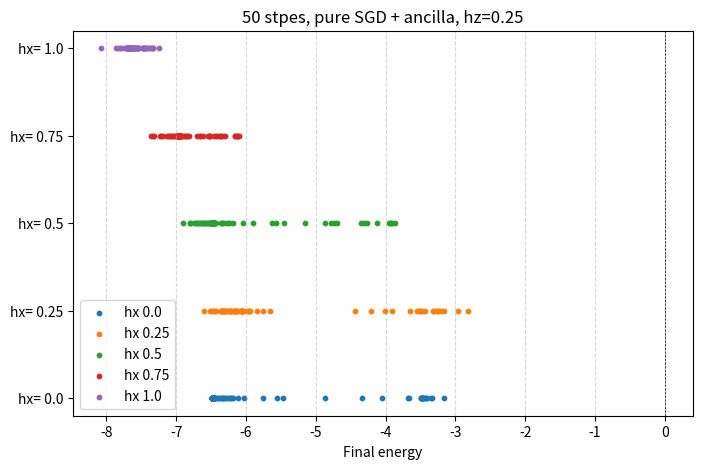

Reproduce this figure in Python.
import matplotlib.pyplot as plt

#hx=0, hz=0.25, pure SGD, 50 steps
result0_sgd = [-6.491440202728945, -6.490197705734223, -6.489780889744618, -6.487756402427659, -6.479609052358283, -6.200040267494763, -6.4786914579457004, -4.331348483696731, -6.484051887151945, -6.437899189483554, -6.335980557126344, -6.479405773330657, -6.492379520549822, -6.439321084521037, -5.557137328498523, -6.024196079913372, -6.487467871538946, -6.493314696242161, -6.441633328982984, -6.457821114904514, -6.110054953893148, -6.191624784012842, -6.29418812196807, -6.2329552398723775, -6.4849505806367365, -5.760010847379617, -6.33989433943124, -5.466204301096634, -6.339364637645924, -3.4718057549597927, -3.341416472302459, -3.42554649458479, -6.490786658889023, -6.48873468084177, -6.488490491132104, -6.488152933567491, -6.308203127109541, -6.407021733263861, -6.245284738843343, -3.48200254206101, -6.397117457589865, -3.411245908208072, -6.373175696267482, -4.864297995435306, -6.223994379081649, -3.6751702027555497, -3.4661253409342905, -3.4940970050167515, -6.487188917064101, -6.484930954892149, -6.474846009841359, -6.470201554475008, -6.437948365476934, -6.267355014917422, -3.345657163499454, -3.480603661846207, -4.044743762421755, -3.430534839039406, -3.666756900608717, -3.483649311736008, -3.156368297339779, -3.4933021431134685, -3.4489830487516637, -3.4919874759248097]

#hx=0, hz=0.25, pure SGD + ancilla, 50 steps
# result0 = [-6.490629920741333, -6.336451078208992, -6.368898193356106, -6.339570778252534, -6.366821940853651, -6.245808774985936, -6.287229333078951, -6.176743455172681, -6.350663410610312, -6.3861039332319685, -6.171573718495644, -6.096556309604236, -6.425319637729035, -6.1960872867771775, -5.818521716935989, -3.201681536076405, -6.396138647723904, -6.323404738642074, -6.171833387953798, -6.191184133004133, -6.252103509184128, -6.071890533804359, -2.362359333150711, -2.707520731069849, -6.2570801884372385, -6.120492244551949, -2.5534895810015406, -3.274852480398982, -4.411224959578527, -2.859759798632556, -3.2047799767754843, -3.3075397041012202, -6.185508903181568, -3.2512025634220425, -6.352381294395884, -6.175934059486869, -6.382928769149678, -6.057950654621846, -6.141125209392259, -6.055175992506771, -6.253378959429138, -6.062785664857246, -6.0904282049982825, -2.9093251670032707, -6.1830458615229125, -3.110167311055667, -3.171893106686181, -3.2538812691721275, -6.341509174611395, -6.1991548469747775, -3.710848315751293, -6.075304870588509, -6.125784301433709, -2.397986357593622, -3.262198246505147, -3.414733055586674, -6.200491200846523, -6.0833438097607715, -2.6996734906451336, -3.416989252405965, -3.148550371866781, -3.2161452411510583, -3.3136576929047328, -3.491550485698917]

#hx=0.25, hz=0.25, pure SGD + ancilla, 50 steps
result1 =[-6.596810535780154, -6.46246124637441, -6.340606624234171, -6.307818377096493, -6.472285075623758, -6.354054734694846, -6.272185952205647, -6.315070428824311, -6.502504391034155, -6.362465691350212, -6.038641572454342, -6.11452715504493, -5.758016810807423, -5.955964289925465, -5.843520767996005, -6.064336234058303, -6.43293028726501, -2.8212637333619526, -5.951046687838539, -6.227202783292528, -6.320868486869521, -4.437925425541996, -4.207871293753515, -5.6564608265093055, -6.294531256293877, -6.043626720052956, -3.9127421120301236, -3.2581744609399506, -6.0626811462750725, -3.2554374800158956, -3.29905823774801, -3.4799674820064244, -6.5083040085838855, -6.045649017822918, -6.272649022825051, -6.070014932922492, -3.507133999905752, -6.210357483397989, -6.176111379499096, -6.169802827400415, -6.289436304070089, -6.155899822074133, -6.162271714762053, -5.946148541763154, -6.22597855222666, -2.963807631731457, -3.167438125030306, -3.243068163070287, -6.347448018093706, -5.990279217952268, -6.140888118605499, -6.135376202900947, -6.218627654034397, -6.07358172826229, -3.3180932303073343, -3.513809782259157, -6.346583239142666, -6.223861428765001, -4.004069304974262, -3.5438038674301677, -6.167410166692759, -3.208866052665699, -3.441594250818218, -3.647847323546193]

#hx=0.5, hz=0.25, pure SGD + ancilla, 50 steps
result2 =[-6.898818217590281, -6.795165336813896, -6.709679226527575, -6.03941242983374, -6.70728471523198, -6.5914979940302025, -6.488062773792067, -6.538062496298949, -6.750503837053003, -6.636612369481773, -6.287752999223742, -6.424680534921195, -6.494344406337834, -6.506101106837006, -6.2400973840971705, -6.182167119997782, -6.665066578250531, -6.599812276687874, -6.450981376100977, -6.452041755894017, -6.46732075066715, -6.480455138672604, -6.47598207777173, -5.45114369023705, -6.575064045333473, -6.436438132401942, -5.575127883606735, -5.632151377192302, -6.3283678309408415, -4.781259025003979, -4.873576750996744, -3.935738532953304, -6.795643222670461, -6.496444255899989, -6.659944717916917, -6.5284164884161315, -6.350012251617236, -6.496491695164516, -6.462546984176506, -6.471508911685606, -6.44063017100267, -6.475929675948605, -6.46421225777511, -5.905269968079797, -6.524012617643763, -4.315535979664542, -4.701229600479395, -3.861466162678321, -6.682365711703962, -6.572676347997055, -6.479581453744594, -6.474704560106337, -6.354281214939067, -5.149147822785006, -4.262198511797473, -4.3575398912878365, -6.612961964229662, -6.463089472308121, -4.742366242206161, -3.9219838518210164, -6.249507452394546, -3.9146892685996795, -3.9504109072489, -4.118219317532004]

#hx=0.75, hz=0.25, pure SGD + ancilla, 50 steps
result3= [-7.360085266180623, -7.3160236130142495, -7.22615051992417, -7.064356906782419, -7.219127081539953, -6.880796872850067, -7.081922693527648, -6.951832464165429, -7.1829124165039175, -7.093358092595526, -6.952864972202205, -6.924449619416675, -6.92242474238776, -6.955546419920175, -6.699586773588224, -6.661330857533228, -7.137869645998877, -6.993235145007272, -6.986088751384535, -6.958818945263445, -6.976130495615771, -6.963979324471838, -6.15994432973027, -6.109788320177998, -6.965739819836569, -6.954822554797699, -6.51610628368543, -6.148636379348537, -6.615638448792608, -6.094286060996837, -6.12327908741837, -6.406866200324098, -7.326005460085042, -7.119197000677305, -7.032835823173466, -6.99786718967282, -6.941649391096543, -7.008762911578779, -6.961779972894199, -6.840188925858517, -6.870256839556264, -6.974706596357883, -6.951388842167659, -6.849515235619339, -6.946426724526111, -6.4606203080418, -6.8194811165127796, -6.353351156396704, -7.044602386266797, -6.956262166448462, -6.990387768130212, -6.972487896453665, -6.925712460561455, -6.5450353275634185, -6.156809197042565, -6.296591974858696, -6.964121523489888, -6.928005049036983, -6.375536584841646, -6.508154810911888, -6.654749599667985, -6.340809690897099, -6.430550442084251, -6.532451341934988]

#hx=1, hz=0.25, pure SGD + ancilla, 50 steps
result4=[-8.074390997677074, -7.692563410223827, -7.640338265015291, -7.836908961666899, -7.866231350197563, -7.69444312863739, -7.669209258452518, -7.784955915561602, -7.666944867569301, -7.663047860026898, -7.66842669989421, -7.580355366974311, -7.636741041028297, -7.611827997513399, -7.646648620796321, -7.631974480780217, -7.70660326207537, -7.668680904222739, -7.706838434285131, -7.669296351540254, -7.698436537841957, -7.613278522012928, -7.569776200482004, -7.368497375922249, -7.603197937630532, -7.591856157475247, -7.4424636398298505, -7.429663427695394, -7.476485569013927, -7.428317937619461, -7.398935337503129, -7.450253762000683, -7.804520878201621, -7.65102205859617, -7.7211587569799685, -7.673386907933399, -7.608532108568336, -7.678722314971237, -7.6914505001814995, -7.595921429856386, -7.677478808957949, -7.616999562078606, -7.668050680361508, -7.544190465302416, -7.703732364756717, -7.579245611011264, -7.4813697536368275, -7.351250139380675, -7.746662618771578, -7.670077699894595, -7.66716380545205, -7.62629223255182, -7.660798304689628, -7.525894583557026, -7.24623776541862, -7.372569221927207, -7.718774835148798, -7.550924471960075, -7.492313424739802, -7.334890177620856, -7.666853859346799, -7.329116822281814, -7.465540030587689, -7.544893826948417]

list_of_results =[result0_sgd,result1,result2,result3,result4]

rydberg_result = [-0.5589602895955623, -0.5646244973847554, -0.5479419299990876, -0.5156598842783408, -0.5722918671476084, -0.5748380482833599, -0.5690962764144198, -0.5765597885815446, -0.512136951431608, -0.4980403162590538, -0.575057053845761, -0.4974539196316747, -0.5358420888769682, -0.5708004204766084, -0.5628242737724778, -0.565897706377892, -0.5559134559694526, -0.5761711364361113, -0.4947418446795144, -0.5372624017979177, -0.5746991699533393, -0.575076056694379, -0.5737337533985034, -0.5766733275901441, -0.561866439022647, -0.5706178881731447, -0.5754729381522654, -0.4991842245430707, -0.5630527982268564, -0.5723544349940392, -0.5699671140527459, -0.5197416205910225, -0.5709264435812369, -0.5108425383522515, -0.5747211528172763, -0.5508284728926275, -0.5599474986311954, -0.5449883953905543, -0.5744806005269374, -0.5587707976659968, -0.5721791761836554, -0.5674961557825413, -0.5758140955988446, -0.5720141350871402, -0.5662028802835276, -0.5002639182135441, -0.5777435251887587, -0.5017153493528168, -0.5026233399856015, -0.5369299174687232, -0.5637605752008431, -0.5220222672704226, -0.4991312859990439, -0.5776975493233995, -0.4960000752773374, -0.5676716094346544, -0.5776545661598894, -0.5399747836828912, -0.5758232862519725, -0.5722706570517886, -0.5686468013743289, -0.5675928530561619, -0.5469342499693813, -0.5566117380199024]


smallest_value = max(rydberg_result)
smallest_index = rydberg_result.index(smallest_value)
print(smallest_index, smallest_value)


plt.figure(figsize=(8, 5)) 

for i, numbers in enumerate(list_of_results):
    y = [i] * len(numbers)  
    plt.scatter(numbers, y, label=f"hx {i*0.25}", marker='o', s=10)



plt.axvline(0, color='black', linewidth=0.5, linestyle='--')  
plt.yticks(range(len(list_of_results)), [f"hx= {i*0.25}" for i in range(len(list_of_results))]) 
plt.xlabel("Final energy")
plt.title("50 stpes, pure SGD + ancilla, hz=0.25")
plt.legend()
plt.grid(axis='x', linestyle='--', alpha=0.5)

plt.show()


# threshold = 1.5
# target_1=-3.5
# target_2=-6.5
# close_to_target_1 = sum(1 for num in result if abs(num - target_1) <= threshold)
# close_to_target_2 = sum(1 for num in result if abs(num - target_2) <= threshold)
    
# print(close_to_target_1, close_to_target_2)



# y = [0] * len(pure_SGD_result)  # All points are placed on y=0 for 1D effect
# plt.scatter(pure_SGD_result, y, color='b', marker='o', label="Numbers")

# # Formatting
# plt.axhline(0, color='black', linewidth=0.5)  # Draw x-axis
# plt.yticks([])  # Remove y-axis ticks
# plt.xlabel("Numbers")
# plt.title("1D Number Line Plot")
# plt.legend()
# plt.show()
